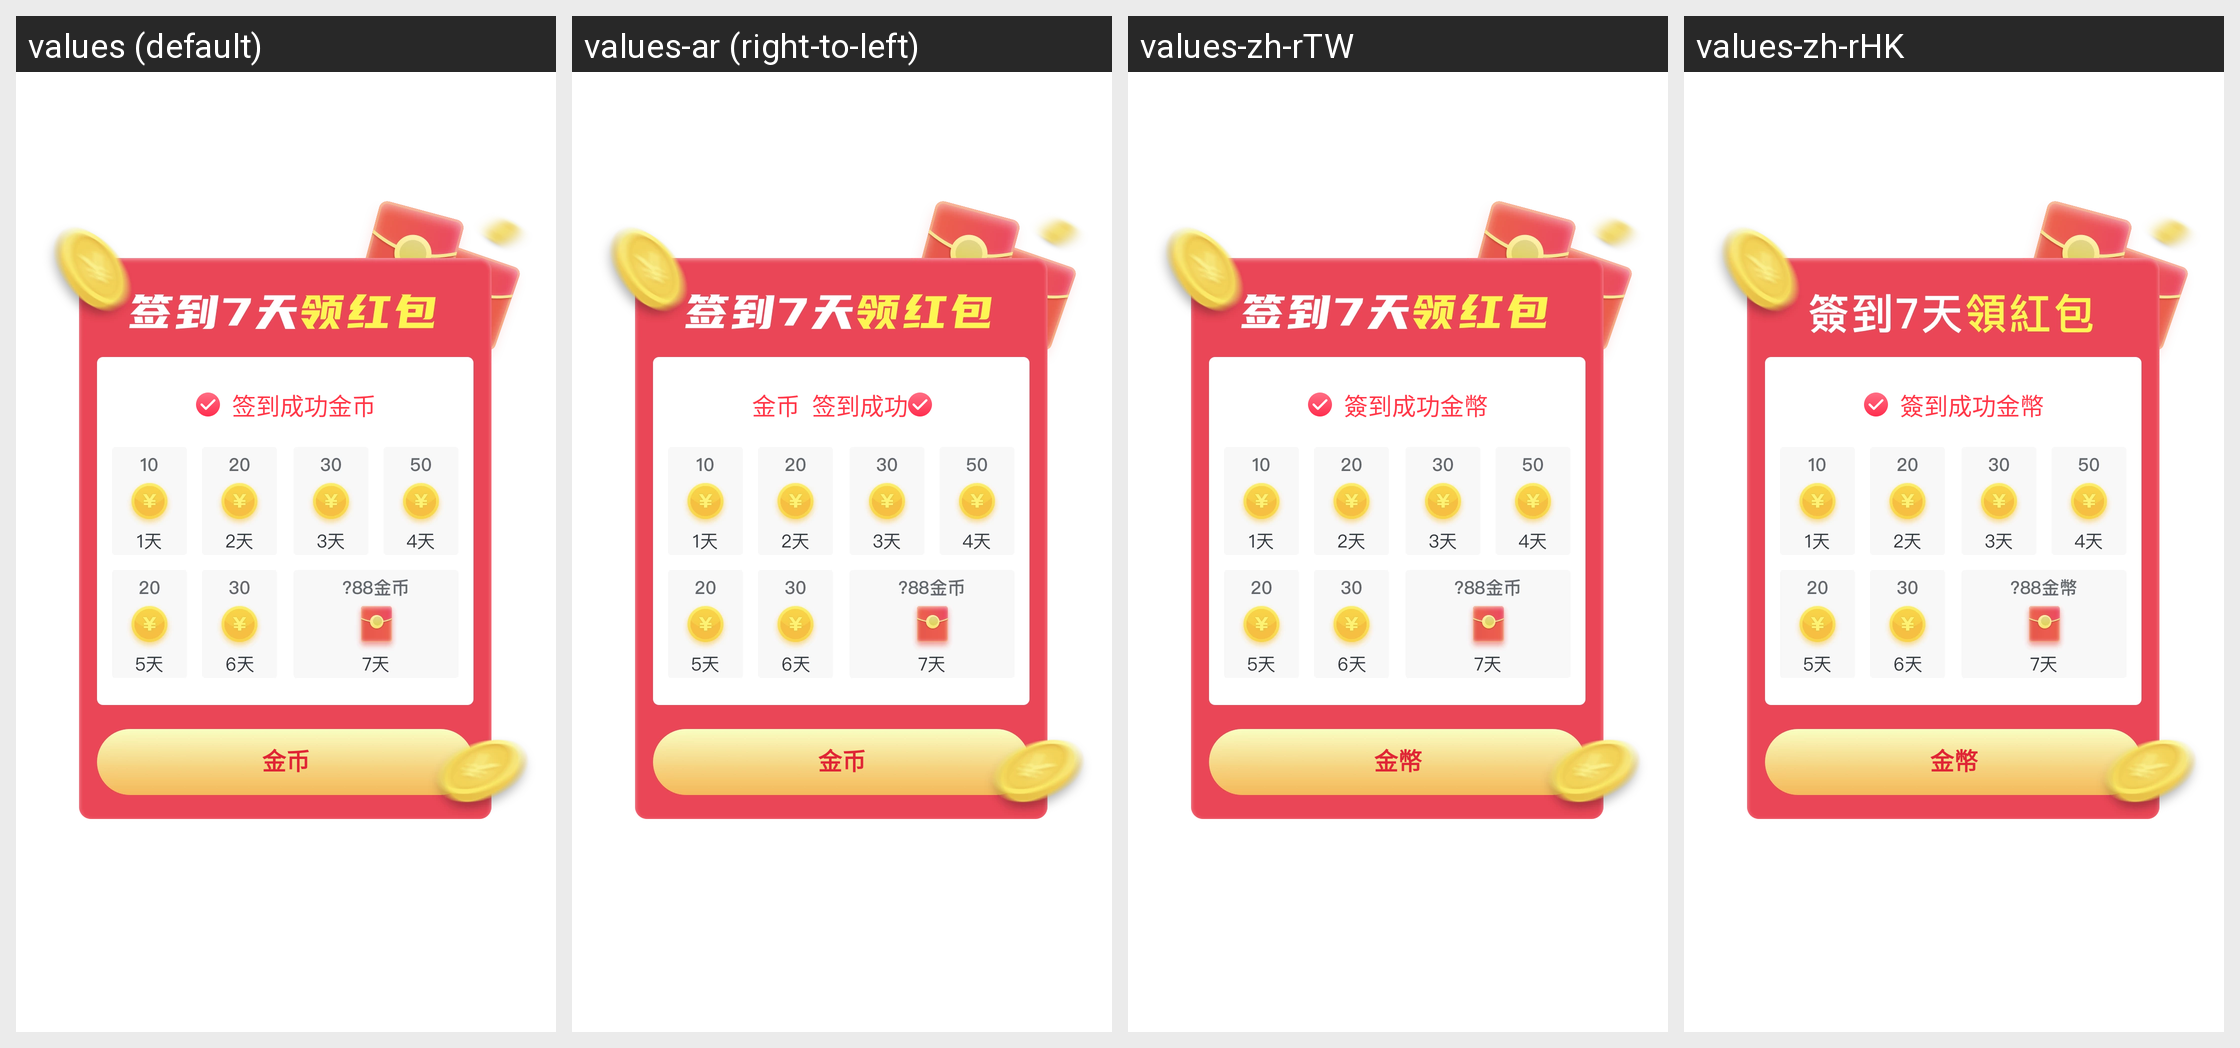

Here is an Android app screen in its default locale and in the app's own translations. Write out the translated-string differences for the strings that appear on this screen.
Android screen res/layout/martian_popupwindow_checkined.xml rendered under 4 locales, left to right: values (default), values-ar (right-to-left), values-zh-rTW, values-zh-rHK. Device: Nexus 5 (rendered at 1080×1920; each locale shown at half size, 540×960, under a caption strip naming it); theme AppTheme.
Other locales in the repository, not shown: values-af, values-am, values-as, values-az, values-be, values-bg, values-bn, values-bs, values-ca, values-cs, values-da, values-de, values-el, values-en-rAU, values-es, values-es-rUS, values-et, values-eu, values-fa, values-fi, values-fr, values-fr-rCA, values-gl, values-gu, values-he, values-hi, values-hr, values-hu, values-hy, values-in, values-is, values-it, values-iw, values-ja, values-ka, values-kk, values-km, values-kn, values-ko, values-ky, values-lo, values-lt, values-lv, values-mk, values-ml, values-mn, values-mr, values-ms, values-my, values-nb, values-ne, values-nl, values-or, values-pa, values-pl, values-pt, values-pt-rBR, values-pt-rPT, values-ro, values-ru, values-si, values-sk, values-sl, values-sq, values-sr, values-sv, values-sw, values-ta, values-te, values-th, values-tl, values-tr, values-uk, values-ur, values-uz, values-vi, values-zh, values-zh-rCN, values-zu.
Strings drawn on this screen, with the default value and each locale's value (text and hints the layout hard-codes, and strings that could not be matched under every locale, appear in the picture but are not listed):

checkin_success
  values: 签到成功
  values-ar: 签到成功  [not translated; the default value is used]
  values-zh-rTW: 簽到成功
  values-zh-rHK: 簽到成功

bonus_unit
  values: 金币
  values-ar: 金币  [not translated; the default value is used]
  values-zh-rTW: 金幣
  values-zh-rHK: 金幣
